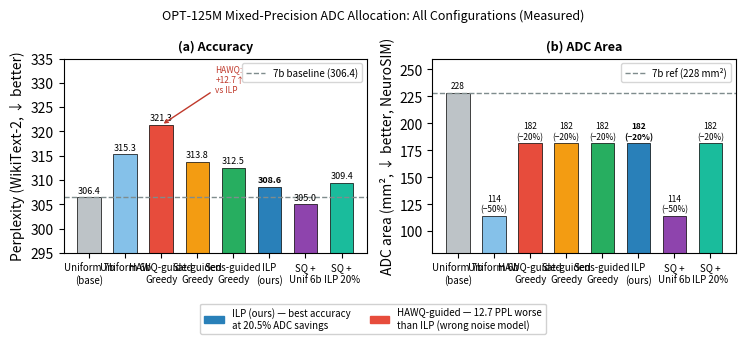

Generate this figure with matplotlib: (Note: this script raises an exception after producing the figure.)
"""
update_fig7.py — Regenerate fig7_comparison_bars with HAWQ row added
"""
import numpy as np
import matplotlib
matplotlib.use('Agg')
import matplotlib.pyplot as plt
from pathlib import Path
import shutil

OUT_DIR  = Path('results/figures_iccad2026_v2')
PAPER_DIR = Path('../paper')
OUT_DIR.mkdir(parents=True, exist_ok=True)

def savefig(name):
    for fmt in ('pdf', 'png'):
        p = OUT_DIR / f'{name}.{fmt}'
        plt.savefig(p, dpi=150, bbox_inches='tight')
    # Copy to paper dir
    for fmt in ('pdf',):
        src = OUT_DIR / f'{name}.{fmt}'
        dst = PAPER_DIR / f'{name}.{fmt}'
        shutil.copy(src, dst)
    print(f"  Saved {name}")

# ── Complete data (stable_eval_results.csv + HAWQ from hawq_comparison.json)
# Note: HAWQ PPL (321.3) uses same calib as stable_eval (canonical [0-3])
# so comparison is valid; it appears higher than Uniform 7b because the
# Hessian-guided allocation hurts (wrong sensitivity ordering).

CONFIGS = [
    # label,              PPL,    adc_mm2, savings%,  color
    ('Uniform 7b\n(base)', 306.4, 228.4,   0.0,  '#BDC3C7'),
    ('Uniform 6b',         315.3, 114.2,  50.0,  '#85C1E9'),
    ('HAWQ-guided\nGreedy',321.3, 181.5,  20.5,  '#E74C3C'),
    ('Sat-guided\nGreedy', 313.8, 181.5,  20.5,  '#F39C12'),
    ('Sens-guided\nGreedy',312.5, 181.5,  20.5,  '#27AE60'),
    ('ILP\n(ours)',         308.6, 181.5,  20.5,  '#2980B9'),
    ('SQ +\nUnif 6b',      305.0, 114.2,  50.0,  '#8E44AD'),
    ('SQ +\nILP 20%',      309.4, 181.5,  20.5,  '#1ABC9C'),
]

labels  = [c[0] for c in CONFIGS]
ppls    = [c[1] for c in CONFIGS]
areas   = [c[2] for c in CONFIGS]
savings = [c[3] for c in CONFIGS]
colors  = [c[4] for c in CONFIGS]

x = np.arange(len(labels))
REF_PPL  = 306.4
REF_AREA = 228.4

fig, axes = plt.subplots(1, 2, figsize=(7.5, 3.2))
plt.rcParams.update({'font.size': 8})

# ── Left: PPL bars ──────────────────────────────────────────────────────────
bars0 = axes[0].bar(x, ppls, color=colors, edgecolor='k', lw=0.5, width=0.65)
axes[0].axhline(REF_PPL, ls='--', color='#7F8C8D', lw=1.0, label=f'7b baseline ({REF_PPL})')
axes[0].set_ylabel('Perplexity (WikiText-2, ↓ better)')
axes[0].set_title('(a) Accuracy', fontsize=9, fontweight='bold')
axes[0].set_xticks(x)
axes[0].set_xticklabels(labels, fontsize=7)
axes[0].set_ylim(295, 335)
# Annotate
for i, v in enumerate(ppls):
    dy = 0.5 if v <= REF_PPL else 0.5
    axes[0].text(i, v + dy, f'{v:.1f}', ha='center', va='bottom', fontsize=6.5,
                 fontweight='bold' if labels[i] == 'ILP\n(ours)' else 'normal')
# Highlight HAWQ as "bad"
axes[0].annotate('HAWQ:\n+12.7↑\nvs ILP',
                 xy=(2, 321.3), xytext=(3.5, 328),
                 fontsize=6, color='#C0392B',
                 arrowprops=dict(arrowstyle='->', color='#C0392B', lw=1.0))
axes[0].legend(fontsize=7, loc='upper right')

# ── Right: ADC Area bars ─────────────────────────────────────────────────────
bars1 = axes[1].bar(x, areas, color=colors, edgecolor='k', lw=0.5, width=0.65)
axes[1].axhline(REF_AREA, ls='--', color='#7F8C8D', lw=1.0, label=f'7b ref ({REF_AREA:.0f} mm²)')
axes[1].set_ylabel('ADC area (mm², ↓ better, NeuroSIM)')
axes[1].set_title('(b) ADC Area', fontsize=9, fontweight='bold')
axes[1].set_xticks(x)
axes[1].set_xticklabels(labels, fontsize=7)
axes[1].set_ylim(80, 260)
for i, (v, s) in enumerate(zip(areas, savings)):
    label = f'{v:.0f}' if s == 0 else f'{v:.0f}\n(−{s:.0f}%)'
    axes[1].text(i, v + 2, label, ha='center', va='bottom', fontsize=6,
                 fontweight='bold' if labels[i] == 'ILP\n(ours)' else 'normal')
axes[1].legend(fontsize=7, loc='upper right')

# Shared legend patch for "ours"
import matplotlib.patches as mpatches
ours_patch = mpatches.Patch(color='#2980B9', label='ILP (ours) — best accuracy\nat 20.5% ADC savings')
hawq_patch = mpatches.Patch(color='#E74C3C', label='HAWQ-guided — 12.7 PPL worse\nthan ILP (wrong noise model)')
fig.legend(handles=[ours_patch, hawq_patch], loc='lower center',
           ncol=2, fontsize=7, bbox_to_anchor=(0.5, -0.05), framealpha=0.9)

plt.suptitle('OPT-125M Mixed-Precision ADC Allocation: All Configurations (Measured)', fontsize=9)
plt.tight_layout(rect=[0, 0.08, 1, 1])
savefig('fig7_comparison_bars')
plt.close()
print("Done.")
